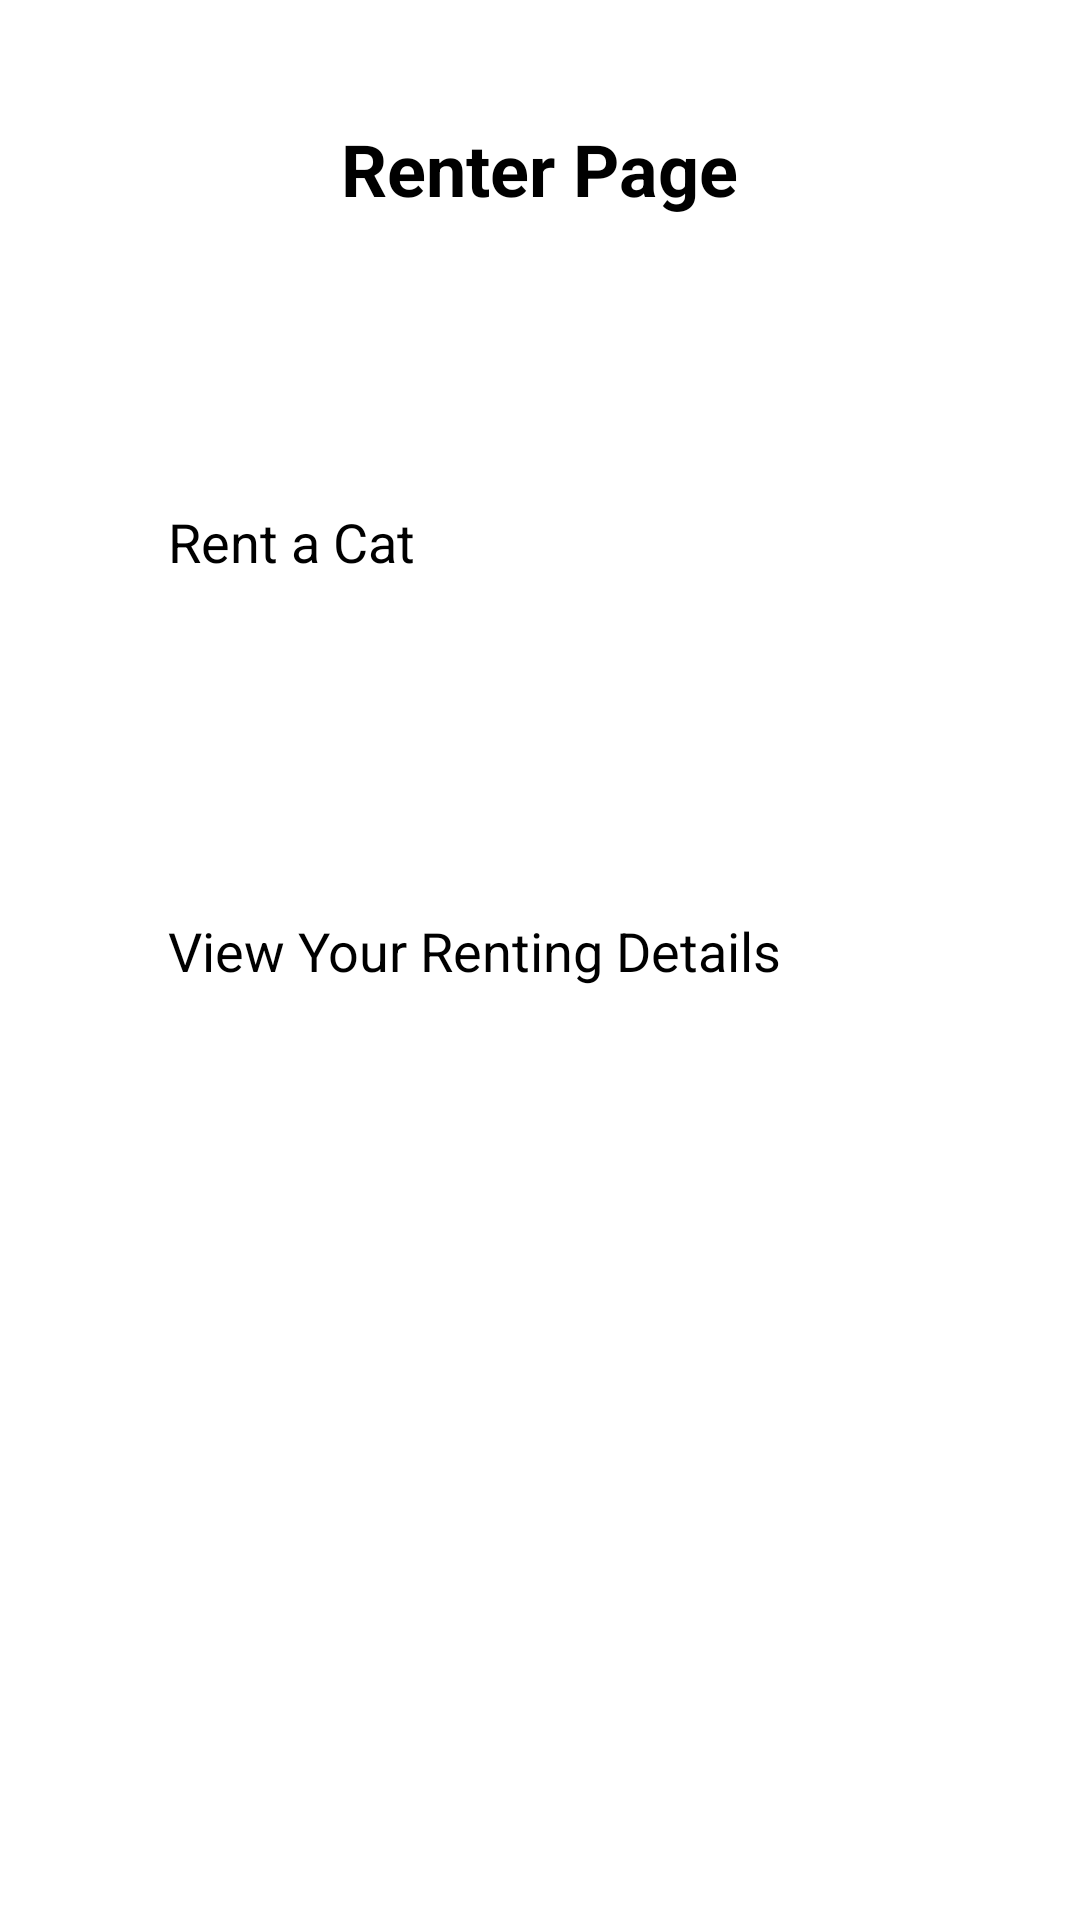

Write the Android layout XML for this screen, with the resource values it uses.
<!-- AndroidManifest.xml: application theme Theme.PurrpalsApp -->
<!-- res/layout/fragment_renter_page.xml -->
<?xml version="1.0" encoding="utf-8"?>
<LinearLayout xmlns:android="http://schemas.android.com/apk/res/android"
    xmlns:tools="http://schemas.android.com/tools"
    android:layout_width="match_parent"
    android:layout_height="match_parent"
    android:orientation="vertical"
    tools:context=".fragment_renter_page">

    <TextView
        android:id="@+id/renter_page_title"
        android:layout_width="wrap_content"
        android:layout_height="wrap_content"
        android:layout_gravity="center_horizontal"
        android:layout_marginHorizontal="40dp"
        android:layout_marginVertical="40dp"
        android:text="Renter Page"
        android:textSize="24sp"
        android:textStyle="bold" />


    <Button
        android:id="@+id/search_cat_button"
        android:layout_width="match_parent"
        android:layout_height="wrap_content"
        android:layout_marginHorizontal="40dp"
        android:layout_marginVertical="40dp"
        android:layout_marginBottom="16dp"
        android:padding="16dp"
        android:text="Rent a Cat"
        android:textSize="18sp" />


    <Button
        android:id="@+id/view_cat_schedule_button"
        android:layout_width="match_parent"
        android:layout_height="wrap_content"
        android:layout_marginHorizontal="40dp"
        android:layout_marginVertical="40dp"
        android:layout_marginBottom="16dp"
        android:padding="16dp"
        android:text="View Your Renting Details"
        android:textSize="18sp" />

</LinearLayout>
<!-- resources referenced by this layout -->
<resources>

</resources>
